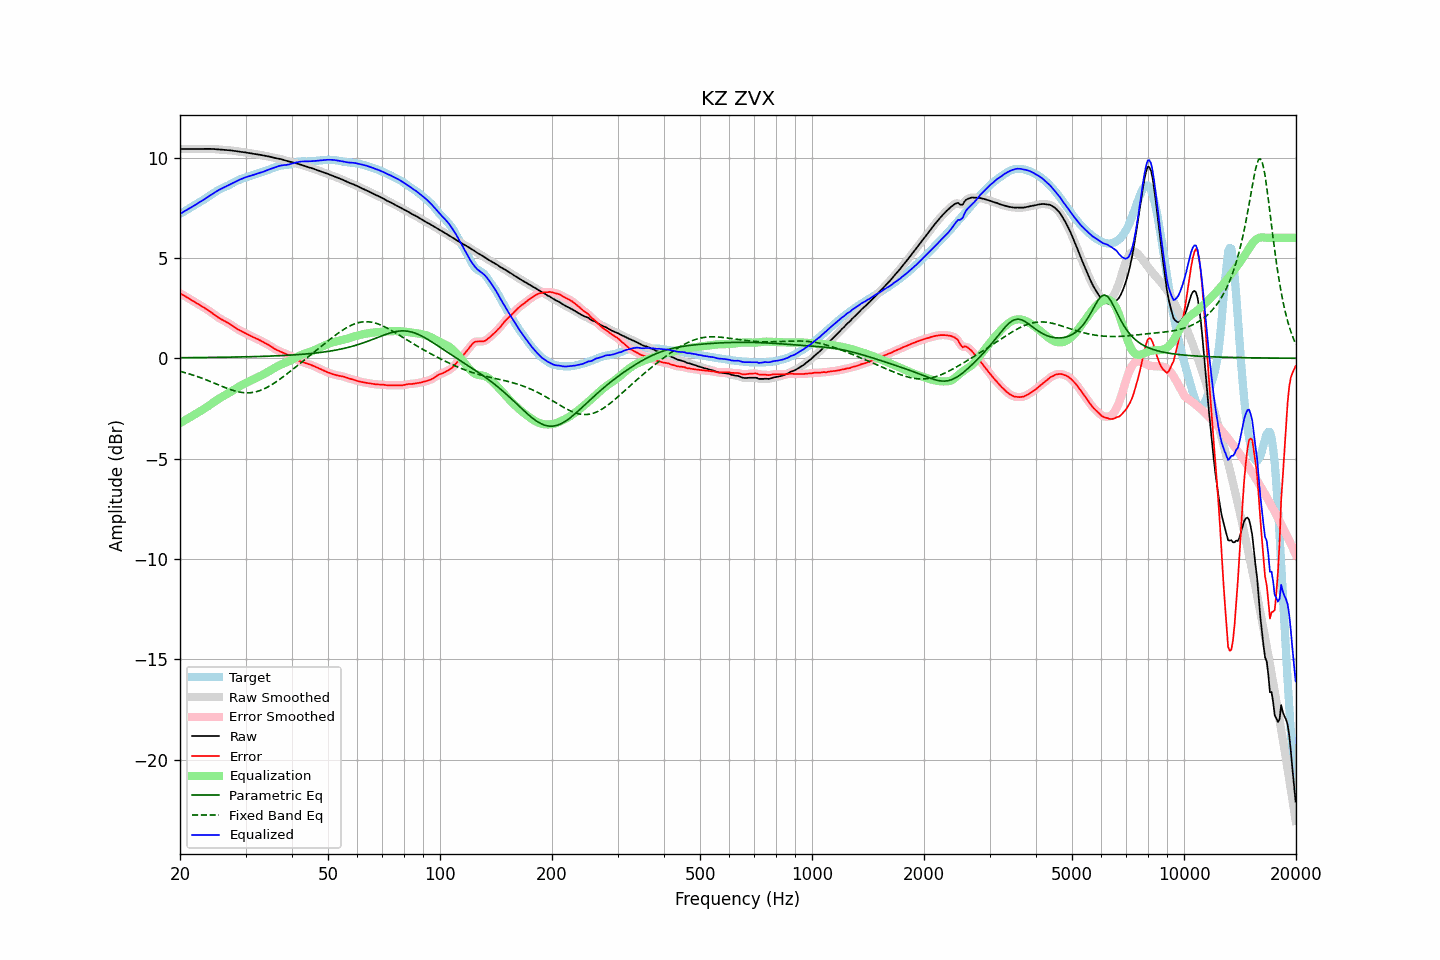

The table this chart was drawn from, first rows:
frequency, raw, error, smoothed, error_smoothed, equalization, parametric_eq, fixed_band_eq, equalized_raw, equalized_smoothed, target
20.00, 10.42, 3.22, 10.42, 3.22, -3.23, 0.03, -0.65, 7.19, 7.19, 7.20
20.20, 10.43, 3.19, 10.43, 3.19, -3.19, 0.03, -0.67, 7.24, 7.24, 7.24
20.40, 10.43, 3.15, 10.43, 3.15, -3.14, 0.03, -0.69, 7.29, 7.29, 7.28
20.61, 10.43, 3.10, 10.43, 3.10, -3.09, 0.03, -0.72, 7.34, 7.34, 7.33
20.81, 10.43, 3.05, 10.43, 3.05, -3.05, 0.03, -0.74, 7.38, 7.38, 7.38
21.02, 10.43, 3.00, 10.43, 3.00, -3.00, 0.03, -0.76, 7.43, 7.43, 7.43
21.23, 10.43, 2.95, 10.43, 2.95, -2.95, 0.03, -0.79, 7.47, 7.47, 7.48
21.44, 10.43, 2.90, 10.43, 2.90, -2.91, 0.03, -0.81, 7.52, 7.52, 7.52
21.66, 10.43, 2.86, 10.43, 2.86, -2.86, 0.03, -0.84, 7.57, 7.57, 7.57
21.87, 10.43, 2.81, 10.43, 2.81, -2.81, 0.03, -0.86, 7.62, 7.62, 7.62
22.09, 10.43, 2.76, 10.43, 2.76, -2.76, 0.03, -0.89, 7.67, 7.67, 7.66
22.31, 10.43, 2.72, 10.43, 2.72, -2.71, 0.03, -0.92, 7.71, 7.71, 7.71
22.54, 10.43, 2.67, 10.43, 2.67, -2.67, 0.03, -0.95, 7.76, 7.76, 7.76
22.76, 10.43, 2.62, 10.43, 2.62, -2.62, 0.03, -0.98, 7.81, 7.81, 7.81
22.99, 10.43, 2.57, 10.43, 2.57, -2.57, 0.04, -1.01, 7.86, 7.86, 7.86
23.22, 10.44, 2.52, 10.44, 2.52, -2.52, 0.04, -1.04, 7.91, 7.91, 7.92
23.45, 10.44, 2.47, 10.44, 2.47, -2.47, 0.04, -1.07, 7.97, 7.97, 7.97
23.69, 10.44, 2.42, 10.44, 2.42, -2.42, 0.04, -1.10, 8.02, 8.02, 8.02
23.92, 10.44, 2.37, 10.44, 2.37, -2.36, 0.04, -1.13, 8.07, 8.07, 8.07
24.16, 10.43, 2.31, 10.43, 2.31, -2.31, 0.04, -1.16, 8.13, 8.13, 8.12
24.40, 10.43, 2.25, 10.43, 2.25, -2.25, 0.04, -1.20, 8.18, 8.18, 8.18
24.65, 10.43, 2.19, 10.42, 2.19, -2.19, 0.04, -1.23, 8.23, 8.23, 8.23
24.89, 10.42, 2.13, 10.42, 2.13, -2.13, 0.04, -1.26, 8.28, 8.28, 8.29
25.14, 10.41, 2.08, 10.41, 2.08, -2.08, 0.04, -1.30, 8.33, 8.33, 8.34
25.39, 10.40, 2.02, 10.40, 2.02, -2.03, 0.05, -1.33, 8.38, 8.38, 8.38
25.65, 10.40, 1.97, 10.40, 1.97, -1.98, 0.05, -1.36, 8.42, 8.42, 8.42
25.91, 10.39, 1.93, 10.39, 1.93, -1.93, 0.05, -1.40, 8.46, 8.46, 8.46
26.16, 10.38, 1.88, 10.38, 1.88, -1.89, 0.05, -1.43, 8.50, 8.50, 8.50
26.43, 10.38, 1.84, 10.38, 1.84, -1.84, 0.05, -1.46, 8.54, 8.54, 8.53
26.69, 10.37, 1.80, 10.37, 1.80, -1.79, 0.05, -1.49, 8.58, 8.58, 8.57
26.96, 10.37, 1.76, 10.37, 1.76, -1.75, 0.05, -1.52, 8.62, 8.62, 8.61
27.23, 10.36, 1.71, 10.36, 1.71, -1.70, 0.05, -1.55, 8.66, 8.66, 8.65
27.50, 10.35, 1.65, 10.35, 1.65, -1.65, 0.06, -1.58, 8.70, 8.70, 8.70
27.77, 10.34, 1.60, 10.34, 1.60, -1.60, 0.06, -1.60, 8.74, 8.74, 8.74
28.05, 10.33, 1.54, 10.33, 1.54, -1.55, 0.06, -1.63, 8.78, 8.78, 8.79
28.33, 10.32, 1.49, 10.32, 1.49, -1.50, 0.06, -1.65, 8.82, 8.82, 8.83
28.62, 10.31, 1.44, 10.31, 1.44, -1.45, 0.06, -1.67, 8.86, 8.86, 8.86
28.90, 10.29, 1.40, 10.29, 1.40, -1.40, 0.06, -1.69, 8.89, 8.89, 8.90
29.19, 10.28, 1.36, 10.28, 1.36, -1.36, 0.06, -1.70, 8.93, 8.93, 8.93
29.48, 10.27, 1.32, 10.27, 1.32, -1.31, 0.07, -1.71, 8.96, 8.96, 8.96
29.78, 10.26, 1.28, 10.26, 1.28, -1.27, 0.07, -1.72, 8.99, 8.99, 8.99
30.08, 10.25, 1.24, 10.25, 1.23, -1.23, 0.07, -1.72, 9.02, 9.02, 9.02
30.38, 10.24, 1.19, 10.24, 1.19, -1.19, 0.07, -1.73, 9.05, 9.05, 9.05
30.68, 10.22, 1.15, 10.22, 1.15, -1.15, 0.07, -1.72, 9.07, 9.07, 9.07
30.99, 10.21, 1.11, 10.21, 1.11, -1.11, 0.08, -1.72, 9.09, 9.09, 9.10
31.30, 10.19, 1.07, 10.19, 1.07, -1.08, 0.08, -1.71, 9.12, 9.12, 9.12
31.61, 10.18, 1.04, 10.18, 1.04, -1.04, 0.08, -1.69, 9.14, 9.15, 9.15
31.93, 10.17, 1.00, 10.17, 1.00, -1.00, 0.08, -1.68, 9.17, 9.17, 9.17
32.24, 10.16, 0.97, 10.16, 0.97, -0.96, 0.09, -1.66, 9.20, 9.20, 9.20
32.57, 10.15, 0.93, 10.15, 0.93, -0.92, 0.09, -1.63, 9.23, 9.23, 9.22
32.89, 10.13, 0.88, 10.13, 0.88, -0.88, 0.09, -1.60, 9.25, 9.25, 9.25
33.22, 10.12, 0.84, 10.12, 0.84, -0.84, 0.09, -1.57, 9.27, 9.27, 9.28
33.55, 10.10, 0.80, 10.10, 0.80, -0.80, 0.10, -1.54, 9.30, 9.30, 9.30
33.89, 10.09, 0.76, 10.09, 0.76, -0.76, 0.10, -1.50, 9.33, 9.33, 9.33
34.23, 10.07, 0.71, 10.07, 0.71, -0.71, 0.10, -1.46, 9.36, 9.36, 9.36
34.57, 10.06, 0.67, 10.06, 0.67, -0.66, 0.10, -1.42, 9.40, 9.40, 9.39
34.92, 10.04, 0.62, 10.04, 0.62, -0.61, 0.11, -1.37, 9.43, 9.43, 9.42
35.27, 10.02, 0.57, 10.02, 0.57, -0.57, 0.11, -1.32, 9.45, 9.45, 9.45
35.62, 10.00, 0.51, 10.00, 0.51, -0.52, 0.11, -1.27, 9.48, 9.48, 9.48
35.97, 9.98, 0.46, 9.98, 0.46, -0.47, 0.12, -1.22, 9.51, 9.51, 9.52
... 635 more rows
